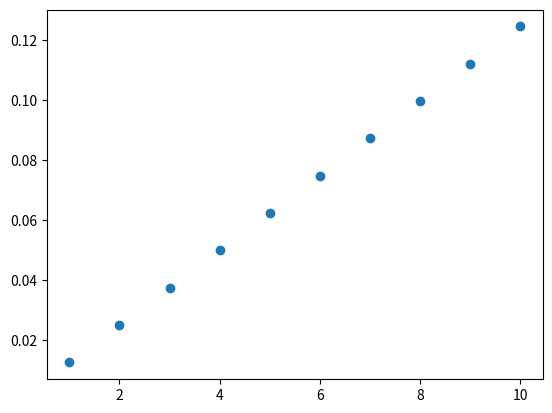
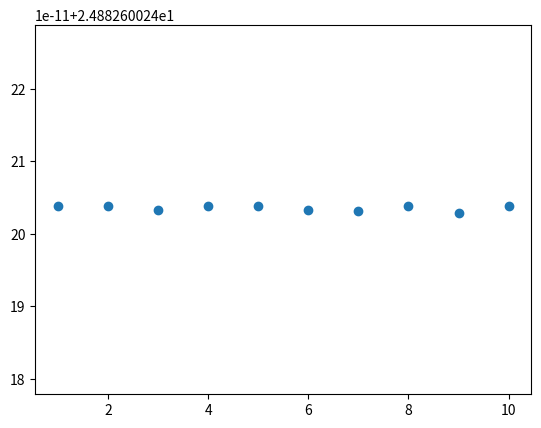
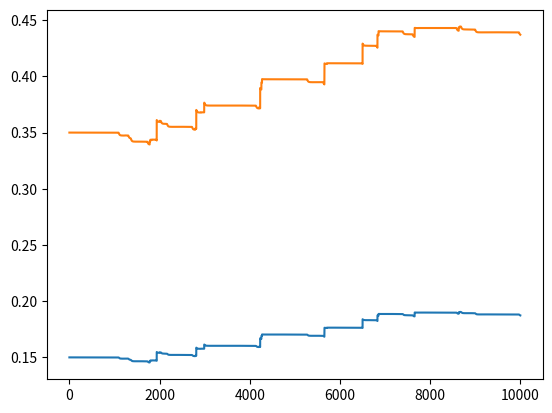

The matplotlib source for these figures, in order:
# -*- coding: utf-8 -*-
"""
Created on Fri May 25 10:34:38 2018

@author: kreutzer
"""
###############################################################################
#import libraries
###############################################################################
import numpy as np
import scipy.integrate as spig
import matplotlib.pyplot as plt


parameter={
    "initial_weight":0.05,
    "tau_m":0.01,
    "tau_s":0.003,
    "dt":0.0005,
    "intepsquad":38.46,   #integral over the squared input kernel, intepsquad=c_eps^{-1}
    "inteps":1.,
    "rate":5.,
    "lr":0.017,
    "threshold":10.,      #transfer function: rest=-70., center=-60.
    "slope":0.3,          #saturation around -50
    "maxfire":100.,       #max output firing rate
    "post_rate":20.,      #teacher Poisson firing rate
    "learning_time":5.,
    "invalpha":1.         #inverse attenuation factor
        }
###############################################################################
#define transfer function and derivative
###############################################################################

def phi(u,**para):
              threshold=para.get("threshold")#threshold=center sigmoidal -resting_potential
              slope=para.get("slope")
                            
              if u>=0.:
                  return(1./(1.+np.exp(-slope*(u-threshold))))
              else:
                 return(np.exp(slope*(u-threshold))/(1.+np.exp(slope*(u-threshold))))
                 
           
def phip(u,**para):
      slope=para.get("slope")
      return(slope*phi(u,**para)*(1.-phi(u,**para)))
  

###############################################################################
#sample input spike trains
###############################################################################
def init(**para):
    
    tau_m=para.get("tau_m")
    tau_s=para.get("tau_s")
    rate=para.get("rate")
    dt=para.get("dt")
    timesteps=int(para.get("learning_time")/dt)
    
    x=np.random.binomial(1,rate*dt,(timesteps,))
    xeps,xeps_pos,xeps_neg,post=np.zeros((4,timesteps))
    
    xeps_pos[0]=x[0]
    xeps_neg[0]=x[0]
            
    for time in np.arange(1,timesteps):
            xeps_pos[time]=xeps_pos[time-1]*np.exp(-dt/tau_m)+x[time]
            xeps_neg[time]=xeps_neg[time-1]*np.exp(-dt/tau_s)+x[time]
    
    xeps=1./(tau_m-tau_s)*(xeps_pos-xeps_neg)           
    
    return(xeps)




###############################################################################
#calculate coefficients for learning rule
###############################################################################
def g(q,m,v,**para):             
        maxfire=para.get("maxfire")  
        slope=para.get("slope")
        I1=(1./(np.sqrt(2.*np.pi*v)))*spig.quad(lambda u: maxfire*(slope**2)*phi(u,**para)*((1.-phi(u,**para))**2)*np.exp(-0.5*((u-m)**2)/v),-np.inf,np.inf)[0]
        I2=(1./(np.sqrt(2.*np.pi*v)))*spig.quad(lambda u: maxfire*(slope**2)*phi(u,**para)*((1.-phi(u,**para))**2)*u*np.exp(-0.5*((u-m)**2)/v),-np.inf,np.inf)[0]
        I3=(1./(np.sqrt(2.*np.pi*v)))*spig.quad(lambda u: maxfire*(slope**2)*phi(u,**para)*((1.-phi(u,**para))**2)*(u**2)*np.exp(-0.5*((u-m)**2)/v),-np.inf,np.inf)[0]
        c2=(I2-I1*m)/(v)
        c3=(I3-I1*((m**2)+v)-2.*c2*m*v)/(v**2)
        K1=1./(I1*(q+1)+c2*m)                               #Eqn. 88, note k1=c1^{-1}K1
        K2=1./(I1+(c2*m+c3*v)-K1*(I1*m+c2*v)*(c2*q+c3*m))   #Eqn. 90, note k2=c1*K2
        

        g1=K1*K2*(-1./K2*I1+(I1*c2*m+(c2**2)*v)-(K1)*I1*((I1*c2*m+v*c2**2)*q+(I1*c3*m+c2*c3*v)*m)) #Eqn. 102

        g2=K1*K2*(-c2/K2+(I1*c3*m+c2*c3*v)*(1.-K1*m*c2)-K1*c2*(I1*c2*m+v*c2**2)*q)                 #Eqn. 103

        g3=K1*K2*((I1*c2*q+I1*c3*m)-c2/K1)                                                         #Eqn. 104 

        g4=K1*K2*(((c2**2)*q+c2*c3*m)-c3/K1)                                                       #Eqn. 105
        coefficients={"gamma0":1/I1,"g1":g1,"g2":g2,"g3":g3,"g4":g4}
        return(coefficients)
        






##############################################################################
#learn for fixed time period
###############################################################################

def nlearning(weight,**para):

    dt=para.get("dt")
    timesteps=int(para.get("learning_time")/dt)
    rate=para.get("rate")
    post_rate=para.get("post_rate")
    dt=para.get("dt")
    inteps=para.get("inteps")
    intepsquad=para.get("intepsquad")
    lr=para.get("lr")
    maxfire=para.get("maxfire")
    invalpha=para.get("invalpha")
    alpha=(invalpha)**(-1)
    

    w=np.zeros((timesteps,))
 
    w[0]=weight
    np.random.seed(55)

    q=rate/intepsquad
    wsom=(alpha)*weight       #somatic weight=attenuated dendritic weight
    m=inteps*wsom*rate        #mean membrane potential
    v=intepsquad*wsom**2*rate #variance of membrane potential
    gcoeff=g(q,m,v,**para)
    post=np.random.binomial(1,post_rate*dt,(timesteps,)) #sample teacher spikes
        
#learning
    xeps=init(**para)
    for timestep in range(timesteps-1):
        Vsom=wsom*xeps[timestep]
        gamma_u=-(1/intepsquad*xeps[timestep]*gcoeff["g1"]+wsom*xeps[timestep]*gcoeff["g3"])/intepsquad
        gamma_w=(1/intepsquad*xeps[timestep]*gcoeff["g2"]+wsom*xeps[timestep]*gcoeff["g4"])
        
        #Eqn.17
        w[timestep+1]=w[timestep]+lr*(post[timestep]-maxfire*phi(Vsom,**para)*dt)\
        *phip(Vsom,**para)/phi(Vsom,**para)\
        *gcoeff["gamma0"]*(invalpha*xeps[timestep]/(rate*intepsquad)-invalpha*gamma_u+gamma_w*w[timestep])#
        
    return(w)

#Data for Fig. 4C

deltaw,deltaw_abs,invalpha=np.zeros((3,10))

for index in range(10):
    invalpha[index]=index+1.
    parameter["invalpha"]=invalpha[index]
    w=nlearning((invalpha[index])*parameter["initial_weight"],**parameter)
    print(w)
    deltaw_abs[index]=w[-1]-w[0]
    deltaw[index]=w[-1]/w[0]
np.save("invalpha",invalpha)
np.save("att_weight_change_perc",100.*(deltaw-np.ones(10)))
np.save("att_weight_change_abs",deltaw_abs)
np.save("time_parameters",{"learning_time":parameter["learning_time"],"dt":parameter["dt"]})  
fig=plt.figure(1)
plt.scatter(invalpha,deltaw_abs)

deltaw_per=100.*(deltaw-np.ones(10))
fig2=plt.figure(2)
plt.scatter(invalpha,deltaw_per)

#Data for Fig. 4B

parameter["invalpha"]=3.
pweights=nlearning((parameter["invalpha"])*parameter["initial_weight"],**parameter)
np.save("attenuation_proximal_synapse",pweights)
fig3=plt.figure(3)
plt.plot(pweights)


parameter["invalpha"]=7.
dweights=nlearning((parameter["invalpha"])*parameter["initial_weight"],**parameter)
np.save("attenuation_distal_synapse",dweights)
plt.plot(dweights)
